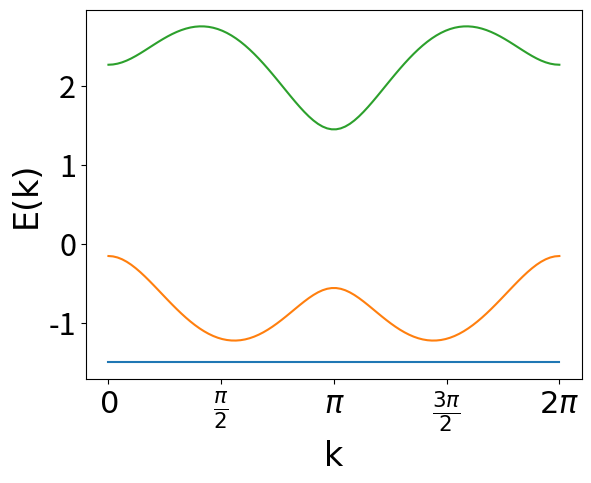

This chart was generated by the following Python code:

import math as mt
#import cmath as cmt
#import argparse as ap
#from math import pi

import numpy as np
import scipy.linalg as la
import matplotlib.pyplot as plt
#from progress.bar import Bar
from numpy.linalg import svd


###############
# module for finding nullspace of projector pr

#   Alexei: a better (more stable) method to compute rank using
#           pivoting QR decomposition
#       (Q, R, P) = scipy.linalg.qr(A, pivoting=True)
#       rank = np.sum(np.abs(R.diagonal()) > tol)
def rank(A, atol=1e-13, rtol=0):
    """Estimate the rank (i.e. the dimension of the nullspace) of a matrix.

    The algorithm used by this function is based on the singular value
    decomposition of `A`.

    Parameters
    ----------
    A : ndarray
        A should be at most 2-D.  A 1-D array with length n will be treated
        as a 2-D with shape (1, n)
    atol : float
        The absolute tolerance for a zero singular value.  Singular values
        smaller than `atol` are considered to be zero.
    rtol : float
        The relative tolerance.  Singular values less than rtol*smax are
        considered to be zero, where smax is the largest singular value.

    If both `atol` and `rtol` are positive, the combined tolerance is the
    maximum of the two; that is::
        tol = max(atol, rtol * smax)
    Singular values smaller than `tol` are considered to be zero.

    Return value
    ------------
    r : int
        The estimated rank of the matrix.

    See also
    --------
    numpy.linalg.matrix_rank
        matrix_rank is basically the same as this function, but it does not
        provide the option of the absolute tolerance.
    """

    A = np.atleast_2d(A)
    s = svd(A, compute_uv=False)
    tol = max(atol, rtol * s[0])
    rank = int((s >= tol).sum())
    return rank


def nullspace(A, atol=1e-13, rtol=0):
    """Compute an approximate basis for the nullspace of A.

    The algorithm used by this function is based on the singular value
    decomposition of `A`.

    Parameters
    ----------
    A : ndarray
        A should be at most 2-D.  A 1-D array with length k will be treated
        as a 2-D with shape (1, k)
    atol : float
        The absolute tolerance for a zero singular value.  Singular values
        smaller than `atol` are considered to be zero.
    rtol : float
        The relative tolerance.  Singular values less than rtol*smax are
        considered to be zero, where smax is the largest singular value.

    If both `atol` and `rtol` are positive, the combined tolerance is the
    maximum of the two; that is::
        tol = max(atol, rtol * smax)
    Singular values smaller than `tol` are considered to be zero.

    Return value
    ------------
    ns : ndarray
        If `A` is an array with shape (m, k), then `ns` will be an array
        with shape (k, n), where n is the estimated dimension of the
        nullspace of `A`.  The columns of `ns` are a basis for the
        nullspace; each element in numpy.dot(A, ns) will be approximately
        zero.
    """

    A = np.atleast_2d(A)
    u, s, vh = svd(A)
    tol = max(atol, rtol * s[0])
    nnz = (s >= tol).sum()
    ns = vh[nnz:].conj().T
    return ns

##############
# function for finding orthonormal basis which are also orthonormal to e1 and e2

#   Alexei: you can simplify this as follows (Python3 > 3.4)
#       proj = lambda u, v: u*(v@u)/(u@u)
def proj(u, v):
    # notice: this algrithm assume denominator isn't zero
    return u * np.dot(v,u) / np.dot(u,u)

def GS(V):
    V = 1.0 * V     # to float
    U = np.copy(V)
    for i in range(1, V.shape[1]):
        for j in range(i):
            U[:,i] -= proj(U[:,j], V[:,i])
    # normalize column
    den=(U**2).sum(axis=0) **0.5
    E = U/den
    # assert np.allclose(E.T, np.linalg.inv(E))
    return E

###############

nu=3
U=3
l=-1.5
h0=np.random.RandomState(84)
H0=np.diagflat(np.append([0.,1.],[h0.uniform(1,5,nu-2)]))
#H0=np.diagflat(np.append([0.,1.],2))
H0 = np.zeros((nu,nu))
for i in range(nu):
    for j in range(nu):
        if i==0:
            H0[i,i+1] = 1
#            H0[i,i+2] = 2
        elif i==nu-1:
            H0[i,i-1] = 1
#            H0[i,i-2] = 2
        else:
            H0[i,i-1] = 1
            H0[i,i+1] = 1
ps=np.random.RandomState(47)
#psi1=np.array(ps.uniform(-5,5,nu))
psi1=np.array([1,-1,1])

Q1=np.identity(nu)-np.outer(psi1,psi1)/np.dot(psi1,psi1)
e1=(1/np.sqrt(np.dot(psi1,psi1)))*psi1
e2=(1/np.sqrt(np.dot(Q1@H0@psi1,Q1@H0@psi1)))*Q1@H0@psi1
pr=np.outer(e1,e1) + np.outer(e2,e2)

#   Alexei: nice idea, but check - perhaps the SVD gives the othonormal
#           set already, i.e. "ns" in nullspace might already be orthonormal.
#           Gram-Schmidt is good in theory, but practically
#           is prone to numerical instabilities or so they say
#basis=GS(nullspace(pr))
#(Q, R, P) = la.qr(pr, pivoting=True)
basis=nullspace(pr)

x1=1/np.dot(psi1,e1)
a=e1@H0@psi1
b=e2@H0@psi1
c=(l-a*x1)/b
psi3=x1*e1 + c*e2
u=(l*np.identity(nu) - H0)@(psi1 - psi3)
Qu=np.identity(nu)-np.outer(u,u)/np.dot(u,u)
M=Qu@(l*np.identity(nu) - H0)@Qu
w=psi1@(l*np.identity(nu) - H0)@psi1 + psi3@(l*np.identity(nu) - H0)@psi3
#   Alexei: perhaps better to write out things explicitely:
#           (E, psi) = la.eigh(M)
#           also note that M is Hermitian, so you can use eigh
#es=np.linalg.eig(M)

rng = np.random.RandomState(1346)

if np.all(M)==0 and w==0:
    psi2=Qu@np.array(ps.uniform(-5,5,nu))
else:
    (E, psi) = la.eigh(M)
    
    assert np.any(np.sign(E)==np.sign(w))==True, 'no copmatible CLS.'
    
    rn=rng.uniform(0,5,nu)
    for i in range(len(rn)):
        if np.sign(w)!=np.sign(E[i]):
            rn[i]=0
        else:
            pass
    
#   assert np.allclose(rn,0.)==False, 'no copmatible CLS.'
    
#   rn=np.array([0.94889, 0.0443666, 0.25151, 0.766195, 0.909334])
    rnd=(w/np.dot(E,rn))*rn
    x=np.zeros(nu)
    for i in range(rnd.size):
        x += np.sqrt(rnd[i])*psi[:,i]
    
    psi2=Qu@x

T=np.zeros((nu*(U+2),nu**2))

for i in range((U+2)*nu):
    if i in range(nu):
        for j in range(nu):
            T[i,(i%nu)*nu+j]=psi2[j]
    elif i in range(nu,(U-1)*nu):
        for j in range(nu):
            T[i,(i%nu)*nu+j]=psi3[j]
            T[i,i%nu+nu*j]+=psi1[j]
    elif i in range((U-1)*nu,U*nu):
        for j in range(nu):
            T[i,i%nu+nu*j]=psi2[j]
    elif i in range(U*nu,(U+1)*nu):
        for j in range(nu):
            T[i,(i%nu)*nu+j]=psi1[j]
    else:
        for j in range(nu):
            T[i,(i%nu)+nu*j]=psi3[j]

#   Alexei: I usually prefer np.eye to np.identity
Lambda=np.append((l*np.identity(nu) - H0)@psi1,((l*np.identity(nu) - H0)@psi2,(l*np.identity(nu) - H0)@psi3,np.zeros(nu),np.zeros(nu)))

h=la.lstsq(T,Lambda)

H1_base=np.zeros((nu,nu))

for i in range(nu):
    for j in range(nu):
        H1_base[i,j] = h[0][nu*i+j]

#   Generate H1_free
    
Q1 = np.identity(nu) - np.outer(psi1,psi1)/np.dot(psi1,psi1)
Q2 = np.identity(nu) - np.outer(psi2,psi2)/np.dot(psi2,psi2)
Q3 = np.identity(nu) - np.outer(psi3,psi3)/np.dot(psi3,psi3)
		
if nu<3:
    H1_free = np.zeros((nu,nu))
else:
    pr1 = np.outer(Q1@psi2,Q1@psi2) + np.outer(Q1@psi3,Q1@psi3)
    pr2 = np.outer(Q3@psi1,Q3@psi1) + np.outer(Q3@psi2,Q3@psi2)
    ns1 = nullspace(pr1)
    ns2 = nullspace(pr2)
    z1 = np.zeros(nu)
    z2 = np.zeros(nu)
    rn1= rng.uniform(-5,5,size=np.shape(ns1)[1])
    rn2= rng.uniform(-5,5,size=np.shape(ns2)[1])
    for i in range(len(rn1)):
        z1+= rn1[i]*ns1[:,i]
        z2+= rn1[i]*ns2[:,i]
    Pz1 = np.outer(z1,z1)/np.dot(z1,z1)
    Pz2 = np.outer(z2,z2)/np.dot(z2,z2)
    MM = rng.uniform(size=(nu,nu))
    H1_free = Pz2@MM@Pz1

H1 = H1_base + Q3@H1_free@Q1

K=np.linspace(0.,2*mt.pi,100)

Ev=np.zeros((100,nu))

for i in range(100):
    Hk=np.conjugate(H1.T)*np.exp(K[i]*1j) + H0 + H1*np.exp(-K[i]*1j)
    Ev[i]=np.linalg.eigvalsh(Hk)

print(H0,H1,psi1,psi2,psi3,l)

font = {'family': 'Italic',
        'color':  'black',
        'weight': 'normal',
        'size': 24,
        }

plt.plot(K,Ev)
plt.xticks([0, np.pi/2, np.pi, 3*np.pi/2, 2*np.pi],
           ['$0$', r'$\frac{\pi}{2}$', r'$\pi$', r'$\frac{3\pi}{2}$', r'$2\pi$']
           ,fontsize=22)
plt.yticks(fontsize=22)
plt.xlabel('k',fontdict=font)
plt.ylabel('E(k)',fontdict=font)
plt.show()
